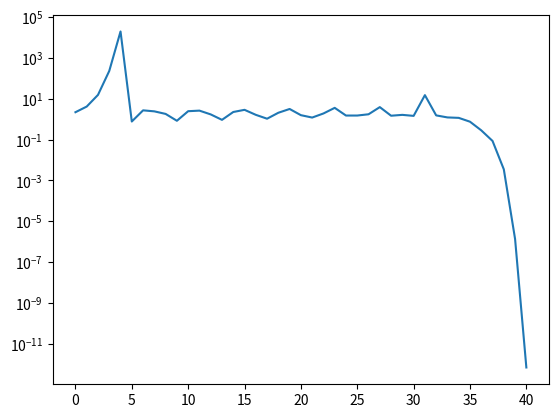

This chart was generated by the following Python code:
import matplotlib.pyplot as plt
import numpy as np
%matplotlib inline
%config InlineBackend.figure_format = 'retina' 

def u(x,y):
    return x**2+x*y-10
def v(x,y):
    return y+3*x*y**2-57

def ux(x,y):
    return 2*x+y
def uy(x,y):
    return x
def vx(x,y):
    return 3*y**2
def vy(x,y):
    return 1+6*x*y
def jac(x,y):
    return ux(x,y)*vy(x,y)-uy(x,y)*vx(x,y)
def nrx(x,y):
    return x-(u(x,y)*vy(x,y)-v(x,y)*uy(x,y))/jac(x,y)
def nry(x,y):
    return y-(v(x,y)*ux(x,y)-u(x,y)*vx(x,y))/jac(x,y)

def nr(x0,y0,es,imax):
    xr=x0; yr=y0
    x=[];y=[];e=[];it=[];
    for i in range(imax):
        xrold=xr; yrold=yr
        xr=nrx(xrold,yrold); yr=nry(xrold,yrold)
        if xr!=0 and yr!=0:
            eax=abs((xr-xrold)/xr)
            eay=abs((yr-yrold)/yr)
            ea = (eax**2+eay**2)**0.5
        it.append(i); x.append(xr); y.append(yr); e.append(ea);
        if (ea<es):
            break
    return it,x,y,e

i,x,y,e=nr(1.5e5,3.5e5,1e-12,50)

y

plt.plot(i,e);
plt.yscale('log')

